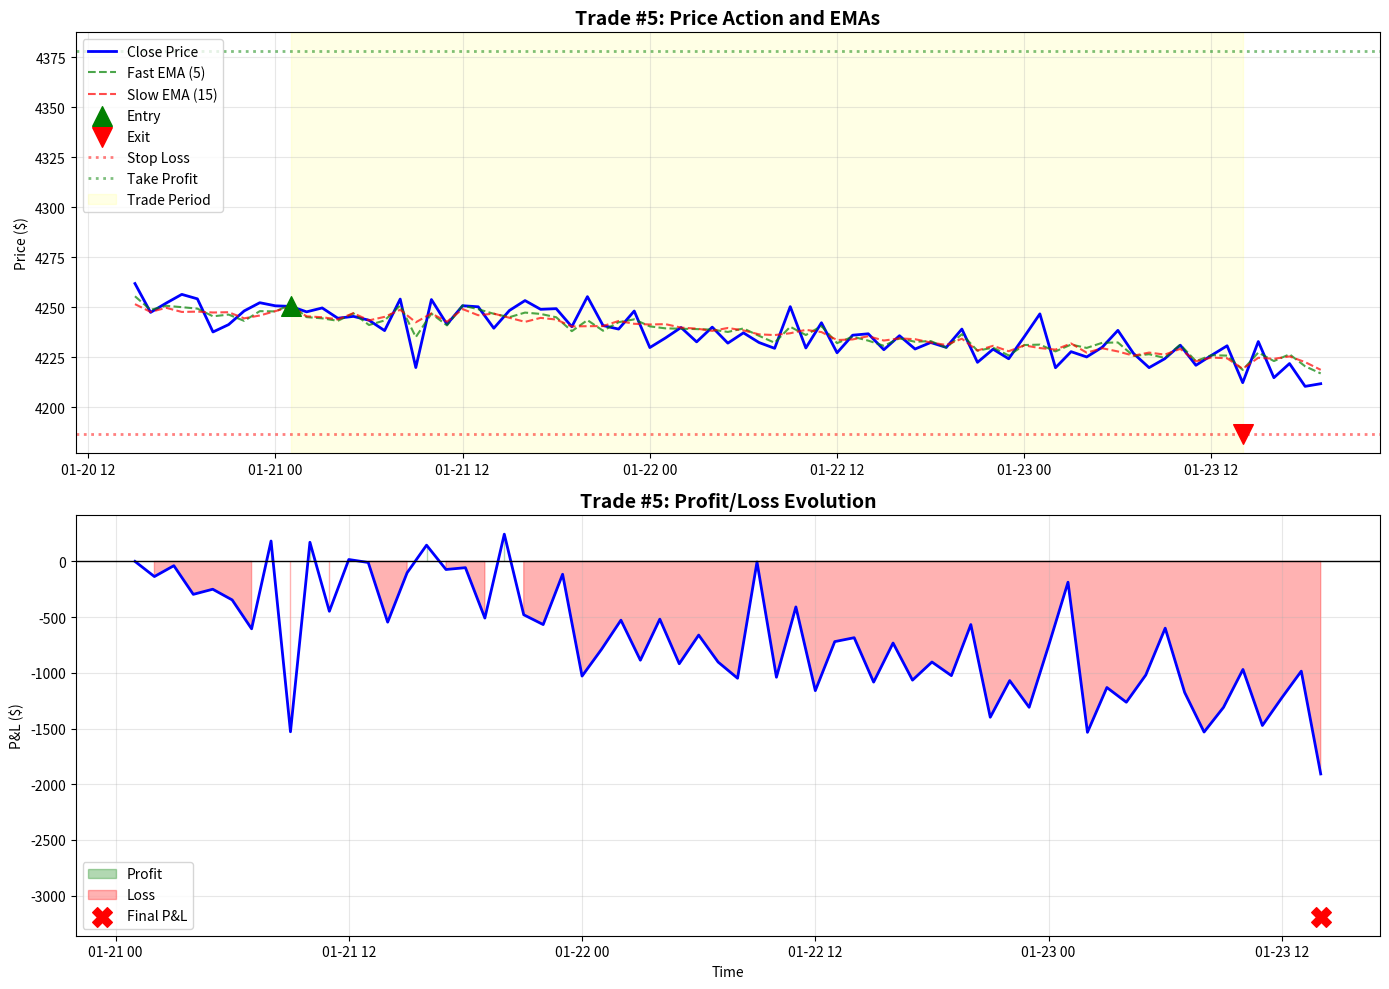

This chart was generated by the following Python code: (Note: this script raises an exception after producing the figure.)
#!/usr/bin/env python3
"""
Detailed analysis of Trade #5 from ES Futures Risk Management Demo
"""

import pandas as pd
import numpy as np
from datetime import datetime, timedelta
import matplotlib.pyplot as plt

# Use same random seed and data generation as original
np.random.seed(42)
days = 720
dates = pd.date_range(start='2023-01-01', periods=days*390, freq='1min')

# Generate same price data
t = np.linspace(0, 8*np.pi, len(dates))
trend = 4200 + 150 * np.sin(t) + 80 * np.sin(2*t) + 40 * np.sin(3*t)
noise = np.random.normal(0, 8, len(dates))
price = trend + noise

# Create DataFrame
df = pd.DataFrame({
    'timestamp': dates,
    'close': price,
    'high': price + np.abs(np.random.normal(2, 1, len(dates))),
    'low': price - np.abs(np.random.normal(2, 1, len(dates))),
})

# Add moving averages
df['ema_fast'] = df['close'].ewm(span=5).mean()
df['ema_slow'] = df['close'].ewm(span=15).mean()

# Resample to hourly like in the original
df_hourly = df.set_index('timestamp').resample('h').agg({
    'close': 'last',
    'high': 'max',
    'low': 'min',
    'ema_fast': 'last',
    'ema_slow': 'last'
}).dropna().reset_index()

print("="*80)
print("DETAILED ANALYSIS: TRADE #5")
print("="*80)

# Find Trade 5 entry and exit
# Based on the output, Trade 5 was:
# Entry: 2023-01-21 01:00 at $4250.35
# Exit: 2023-01-23 14:00 at $4186.59 (STOP LOSS)

entry_time = pd.Timestamp('2023-01-21 01:00')
exit_time = pd.Timestamp('2023-01-23 14:00')

# Find the exact rows
entry_idx = df_hourly[df_hourly['timestamp'] == entry_time].index[0]
exit_idx = df_hourly[df_hourly['timestamp'] == exit_time].index[0]

entry_row = df_hourly.iloc[entry_idx]
exit_row = df_hourly.iloc[exit_idx]
prev_entry_row = df_hourly.iloc[entry_idx - 1]

print("\n" + "="*80)
print("PART 1: PRE-ENTRY MARKET CONDITIONS")
print("="*80)

# Show market conditions leading up to entry
print("\nMarket data 5 hours before entry:")
pre_entry = df_hourly.iloc[entry_idx-5:entry_idx]
print(pre_entry[['timestamp', 'close', 'ema_fast', 'ema_slow']].to_string(index=False))

print("\n" + "-"*80)
print("Market Trend Analysis (5 hours before entry):")
print("-"*80)
price_change = pre_entry['close'].iloc[-1] - pre_entry['close'].iloc[0]
print(f"Price Movement: ${pre_entry['close'].iloc[0]:.2f} -> ${pre_entry['close'].iloc[-1]:.2f} ({price_change:+.2f})")
print(f"Fast EMA Trend: ${pre_entry['ema_fast'].iloc[0]:.2f} -> ${pre_entry['ema_fast'].iloc[-1]:.2f}")
print(f"Slow EMA Trend: ${pre_entry['ema_slow'].iloc[0]:.2f} -> ${pre_entry['ema_slow'].iloc[-1]:.2f}")

if pre_entry['ema_fast'].iloc[-1] > pre_entry['ema_slow'].iloc[-1]:
    print("EMA Relationship: Fast ABOVE Slow (Bullish)")
else:
    print("EMA Relationship: Fast BELOW Slow (Bearish)")

print("\n" + "="*80)
print("PART 2: ENTRY SIGNAL DETAILS")
print("="*80)

print(f"\nEntry Timestamp: {entry_time}")
print(f"Entry Price: ${entry_row['close']:.2f}")

print("\n" + "-"*80)
print("EMA Crossover Analysis:")
print("-"*80)
print(f"Previous Hour ({prev_entry_row['timestamp']}):")
print(f"  Fast EMA: ${prev_entry_row['ema_fast']:.2f}")
print(f"  Slow EMA: ${prev_entry_row['ema_slow']:.2f}")
print(f"  Relationship: Fast {'ABOVE' if prev_entry_row['ema_fast'] > prev_entry_row['ema_slow'] else 'BELOW'} Slow")
print(f"  Difference: ${prev_entry_row['ema_fast'] - prev_entry_row['ema_slow']:.2f}")

print(f"\nEntry Hour ({entry_row['timestamp']}):")
print(f"  Fast EMA: ${entry_row['ema_fast']:.2f}")
print(f"  Slow EMA: ${entry_row['ema_slow']:.2f}")
print(f"  Relationship: Fast {'ABOVE' if entry_row['ema_fast'] > entry_row['ema_slow'] else 'BELOW'} Slow")
print(f"  Difference: ${entry_row['ema_fast'] - entry_row['ema_slow']:.2f}")

print("\n" + "-"*80)
print("✓ SIGNAL TRIGGERED: Fast EMA crossed ABOVE Slow EMA")
print("-"*80)

print("\n" + "-"*80)
print("Position Details:")
print("-"*80)
quantity = 1
entry_price = entry_row['close']
stop_loss = entry_price * 0.985  # 1.5% below entry
take_profit = entry_price * 1.03  # 3% above entry
margin = 12000

print(f"Quantity: {quantity} contract(s)")
print(f"Entry Price: ${entry_price:.2f}")
print(f"Stop Loss: ${stop_loss:.2f} (-1.5% from entry)")
print(f"Take Profit: ${take_profit:.2f} (+3.0% from entry)")
print(f"Margin Required: ${margin:,.2f}")
print(f"Risk per contract: ${(entry_price - stop_loss) * 50:.2f}")
print(f"Potential profit per contract: ${(take_profit - entry_price) * 50:.2f}")
print(f"Risk/Reward Ratio: 2.0:1")

print("\n" + "="*80)
print("PART 3: TRADE LIFECYCLE")
print("="*80)

# Show all hourly data during the trade
trade_data = df_hourly.iloc[entry_idx:exit_idx+1]
print(f"\nTrade Duration: {len(trade_data)} hours")
print(f"From: {trade_data['timestamp'].iloc[0]}")
print(f"To: {trade_data['timestamp'].iloc[-1]}")

print("\n" + "-"*80)
print("Hourly Price Action During Trade:")
print("-"*80)
for idx, row in trade_data.iterrows():
    pnl = (row['close'] - entry_price) * 50
    hit_stop = row['low'] <= stop_loss
    hit_target = row['high'] >= take_profit
    
    status = ""
    if hit_stop:
        status = " ⚠ STOP LOSS HIT"
    elif hit_target:
        status = " ✓ TAKE PROFIT HIT"
    
    print(f"{row['timestamp']} | Close: ${row['close']:7.2f} | High: ${row['high']:7.2f} | Low: ${row['low']:7.2f} | P&L: ${pnl:+8.2f}{status}")

print("\n" + "="*80)
print("PART 4: EXIT ANALYSIS")
print("="*80)

print(f"\nExit Timestamp: {exit_time}")
print(f"Exit Price: ${exit_row['low']:.2f} (Stop Loss)")
print(f"Exit Reason: Stop Loss Hit")

print("\n" + "-"*80)
print("Market Conditions at Exit:")
print("-"*80)
print(f"Price: ${exit_row['close']:.2f}")
print(f"Fast EMA: ${exit_row['ema_fast']:.2f}")
print(f"Slow EMA: ${exit_row['ema_slow']:.2f}")
print(f"EMA Relationship: Fast {'ABOVE' if exit_row['ema_fast'] > exit_row['ema_slow'] else 'BELOW'} Slow")

print("\n" + "-"*80)
print("Price Movement During Trade:")
print("-"*80)
high_during_trade = trade_data['high'].max()
low_during_trade = trade_data['low'].min()
max_favorable = high_during_trade - entry_price
max_adverse = entry_price - low_during_trade

print(f"Entry Price: ${entry_price:.2f}")
print(f"Highest Price Reached: ${high_during_trade:.2f} (+${max_favorable:.2f} or +{max_favorable/entry_price*100:.2f}%)")
print(f"Lowest Price Reached: ${low_during_trade:.2f} (-${max_adverse:.2f} or -{max_adverse/entry_price*100:.2f}%)")
print(f"Exit Price: ${exit_row['low']:.2f}")

print("\n" + "="*80)
print("PART 5: TRADE OUTCOME")
print("="*80)

actual_exit_price = stop_loss
pnl = (actual_exit_price - entry_price) * quantity * 50
margin_returned = margin * quantity
final_cash_impact = pnl  # margin is returned, net impact is just P&L

print(f"\nTrade Result: LOSS")
print(f"Entry: ${entry_price:.2f}")
print(f"Exit: ${actual_exit_price:.2f}")
print(f"Price Change: ${actual_exit_price - entry_price:.2f} ({(actual_exit_price - entry_price)/entry_price*100:.2f}%)")
print(f"Contracts: {quantity}")
print(f"ES Multiplier: 50")
print(f"Total P&L: ${pnl:.2f}")
print(f"Margin Returned: ${margin_returned:,.2f}")
print(f"Net Cash Impact: ${pnl:.2f}")

print("\n" + "-"*80)
print("Why This Trade Lost:")
print("-"*80)
print("1. Price moved against the position immediately after entry")
print(f"2. Market dropped {max_adverse:.2f} points, hitting the 1.5% stop loss")
print(f"3. Although price briefly moved favorable by ${max_favorable:.2f}, it wasn't enough")
print("4. The stop loss protected from larger losses")
print(f"5. Without stop loss, potential loss at lowest point: ${(low_during_trade - entry_price) * 50:.2f}")

print("\n" + "="*80)
print("PART 6: VISUALIZATION")
print("="*80)

# Create detailed chart for this trade
fig, (ax1, ax2) = plt.subplots(2, 1, figsize=(14, 10))

# Extended window for context
window_start = entry_idx - 10
window_end = exit_idx + 5
window_data = df_hourly.iloc[window_start:window_end+1]

# Chart 1: Price action
ax1.plot(window_data['timestamp'], window_data['close'], 'b-', linewidth=2, label='Close Price')
ax1.plot(window_data['timestamp'], window_data['ema_fast'], 'g--', alpha=0.7, label='Fast EMA (5)')
ax1.plot(window_data['timestamp'], window_data['ema_slow'], 'r--', alpha=0.7, label='Slow EMA (15)')

# Mark entry and exit
ax1.scatter(entry_time, entry_price, color='green', s=200, marker='^', zorder=5, label='Entry')
ax1.scatter(exit_time, actual_exit_price, color='red', s=200, marker='v', zorder=5, label='Exit')

# Draw stop loss and take profit lines
ax1.axhline(y=stop_loss, color='red', linestyle=':', linewidth=2, alpha=0.5, label='Stop Loss')
ax1.axhline(y=take_profit, color='green', linestyle=':', linewidth=2, alpha=0.5, label='Take Profit')

# Shade the trade period
ax1.axvspan(entry_time, exit_time, alpha=0.1, color='yellow', label='Trade Period')

ax1.set_title('Trade #5: Price Action and EMAs', fontsize=14, fontweight='bold')
ax1.set_ylabel('Price ($)')
ax1.legend(loc='best')
ax1.grid(True, alpha=0.3)

# Chart 2: P&L over time
trade_pnl = [(row['close'] - entry_price) * 50 for _, row in trade_data.iterrows()]
ax2.plot(trade_data['timestamp'], trade_pnl, 'b-', linewidth=2)
ax2.axhline(y=0, color='black', linestyle='-', linewidth=1)
ax2.fill_between(trade_data['timestamp'], trade_pnl, 0, 
                  where=[p >= 0 for p in trade_pnl], alpha=0.3, color='green', label='Profit')
ax2.fill_between(trade_data['timestamp'], trade_pnl, 0, 
                  where=[p < 0 for p in trade_pnl], alpha=0.3, color='red', label='Loss')

ax2.scatter(exit_time, pnl, color='red', s=200, marker='X', zorder=5, label='Final P&L')

ax2.set_title('Trade #5: Profit/Loss Evolution', fontsize=14, fontweight='bold')
ax2.set_xlabel('Time')
ax2.set_ylabel('P&L ($)')
ax2.legend(loc='best')
ax2.grid(True, alpha=0.3)

plt.tight_layout()
output_file = '/home/<user>/Downloads/pylean/trade_5_analysis.png'
plt.savefig(output_file, dpi=150, bbox_inches='tight')
print(f"\nDetailed chart saved to: {output_file}")

print("\n" + "="*80)
print("END OF ANALYSIS")
print("="*80)
